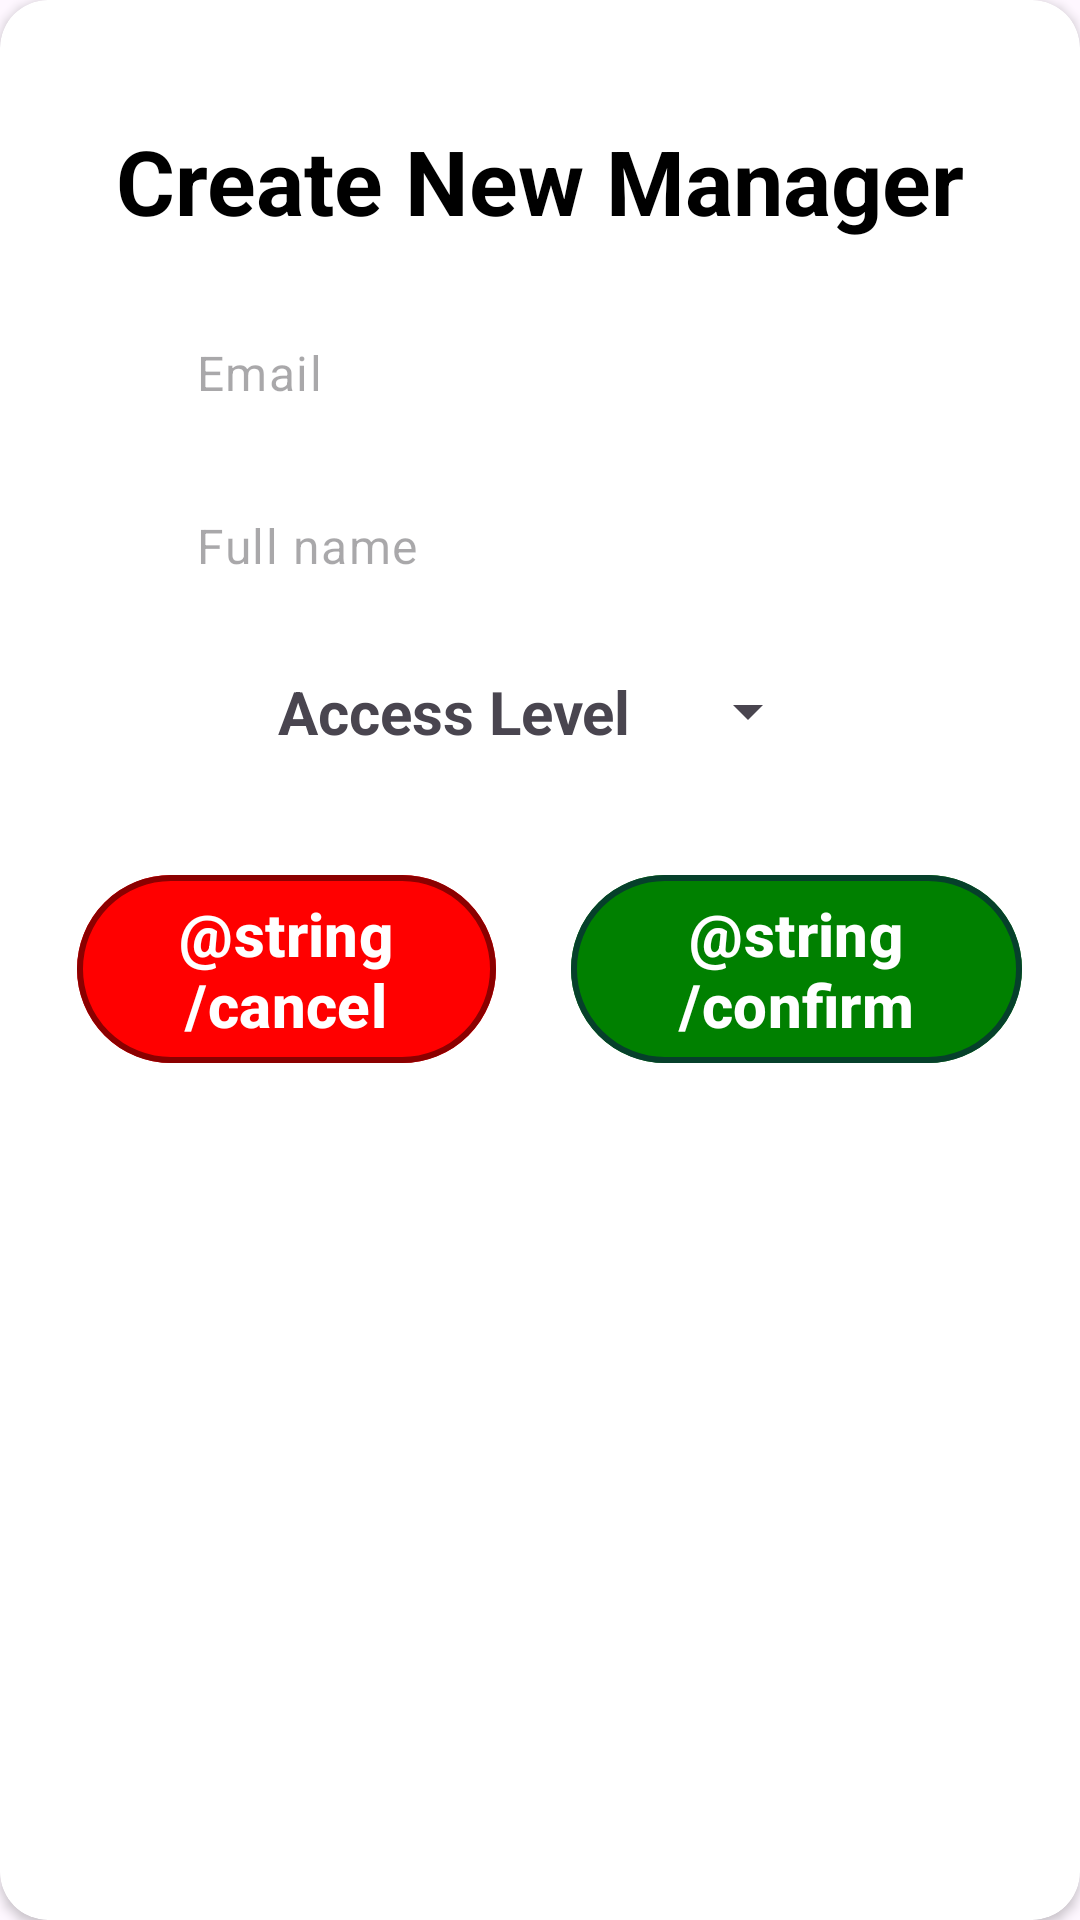

This screen was rendered from an Android layout file. Write that file and the resources it references.
<!-- AndroidManifest.xml: application theme Theme.Timetabler -->
<!-- res/layout/create_manager.xml -->
<?xml version="1.0" encoding="utf-8"?>
<androidx.cardview.widget.CardView xmlns:android="http://schemas.android.com/apk/res/android"
    xmlns:tools="http://schemas.android.com/tools"
    android:layout_width="wrap_content"
    android:layout_height="wrap_content"
    xmlns:app="http://schemas.android.com/apk/res-auto"
    app:cardCornerRadius="16dp">

    <androidx.constraintlayout.widget.ConstraintLayout
        android:layout_width="match_parent"
        android:layout_height="match_parent"
        android:layout_marginLeft="10dp"
        android:layout_marginRight="10dp">

        <TextView
            android:id="@+id/textView"
            android:layout_width="wrap_content"
            android:layout_height="wrap_content"
            android:layout_marginTop="25dp"
            android:text="Create New Manager"
            android:textColor="@color/black"
            android:textSize="30sp"
            android:textStyle="bold"
            android:gravity="center"
            app:layout_constraintEnd_toEndOf="parent"
            app:layout_constraintStart_toStartOf="parent"
            app:layout_constraintTop_toTopOf="parent"
            android:padding="15dp"/>

        <LinearLayout
            android:id="@+id/emailBox"
            android:layout_width="wrap_content"
            android:layout_height="wrap_content"
            android:layout_marginTop="8dp"
            android:layout_marginBottom="8dp"
            android:orientation="horizontal"
            app:layout_constraintEnd_toEndOf="@+id/textView"
            app:layout_constraintStart_toStartOf="@+id/textView"
            app:layout_constraintTop_toBottomOf="@+id/textView">

            <com.google.android.material.textfield.TextInputLayout
                android:layout_width="match_parent"
                android:layout_height="wrap_content"
                app:hintEnabled="false">

                <com.google.android.material.textfield.TextInputEditText
                    android:id="@+id/emailInput"
                    android:layout_width="250sp"
                    android:layout_height="wrap_content"
                    android:hint="Email"
                    android:textColor="@color/black"
                    android:maxLines="1"
                    android:digits="ABCDEFGHIJKLMNOPQRSTUVWXYZabcdefghijklmnopqrstuvwxyz123456789@-."
                    android:inputType="textEmailAddress"
                    android:padding="10sp"
                    android:background="@color/white" />
            </com.google.android.material.textfield.TextInputLayout>
        </LinearLayout>

        <LinearLayout
            android:id="@+id/nameBox"
            android:layout_width="wrap_content"
            android:layout_height="wrap_content"
            android:layout_marginTop="16dp"
            android:layout_marginBottom="8dp"
            android:orientation="horizontal"
            app:layout_constraintEnd_toEndOf="@+id/emailBox"
            app:layout_constraintStart_toStartOf="@+id/emailBox"
            app:layout_constraintTop_toBottomOf="@+id/emailBox">

            <com.google.android.material.textfield.TextInputLayout
                android:layout_width="match_parent"
                android:layout_height="wrap_content"
                app:hintEnabled="false">

                <com.google.android.material.textfield.TextInputEditText
                    android:id="@+id/nameInput"
                    android:layout_width="250sp"
                    android:layout_height="wrap_content"
                    android:hint="Full name"
                    android:textColor="@color/black"
                    android:maxLines="1"
                    android:inputType="textEmailAddress"
                    android:padding="10sp"
                    android:background="@color/white" />
            </com.google.android.material.textfield.TextInputLayout>
        </LinearLayout>

        <LinearLayout
            android:id="@+id/dropdowns"
            android:layout_width="wrap_content"
            android:layout_height="wrap_content"
            android:layout_marginTop="16dp"
            android:layout_marginBottom="32dp"
            android:orientation="horizontal"
            app:layout_constraintEnd_toEndOf="@+id/nameBox"
            app:layout_constraintStart_toStartOf="@+id/nameBox"
            app:layout_constraintTop_toBottomOf="@+id/nameBox">

            <TextView
                android:layout_width="match_parent"
                android:layout_height="match_parent"
                android:text="Access Level"
                android:textStyle="bold"
                android:textSize="20sp"
                android:layout_marginEnd="10dp"
                android:padding="5sp"
                />

            <Spinner
                android:id="@+id/acessLevelSelect"
                android:layout_width="match_parent"
                android:layout_height="match_parent" />


        </LinearLayout>

        <LinearLayout
            android:layout_width="wrap_content"
            android:layout_height="wrap_content"
            android:orientation="horizontal"
            android:layout_marginTop="32dp"
            android:layout_marginBottom="32dp"
            app:layout_constraintEnd_toEndOf="@+id/dropdowns"
            app:layout_constraintStart_toStartOf="@+id/dropdowns"
            app:layout_constraintTop_toBottomOf="@+id/dropdowns">

            <com.google.android.material.button.MaterialButton
                android:id="@+id/createManagerCancel"
                android:layout_width="match_parent"
                android:layout_height="match_parent"
                android:layout_marginEnd="10dp"
                android:layout_weight="1"
                android:text="@string/cancel"
                android:textColor="@color/white"
                android:textSize="20sp"
                android:textStyle="bold"
                app:strokeColor="@color/darkRed"
                app:strokeWidth="2dp"
                android:layout_marginStart="15dp"
                app:backgroundTint="@color/red">

            </com.google.android.material.button.MaterialButton>

            <com.google.android.material.button.MaterialButton
                android:id="@+id/createManagerConfirm"
                android:layout_width="match_parent"
                android:layout_height="match_parent"
                android:layout_marginEnd="10dp"
                android:layout_weight="1"
                android:text="@string/confirm"
                android:textColor="@color/white"
                android:textSize="20sp"
                android:textStyle="bold"
                app:strokeColor="@color/darkGreen"
                app:backgroundTint="@color/green"
                app:strokeWidth="2dp"
                android:layout_marginStart="15dp">

            </com.google.android.material.button.MaterialButton>

        </LinearLayout>


    </androidx.constraintlayout.widget.ConstraintLayout>


</androidx.cardview.widget.CardView>
<!-- resources referenced by this layout -->
<resources>
  <color name="black">#FF000000</color>
  <color name="darkGreen">#06402B</color>
  <color name="darkRed"> #8B0000</color>
  <color name="green"> #008000</color>
  <color name="red"> #FF0000</color>
  <color name="white">#FFFFFFFF</color>
  <style name="Theme.Timetabler" parent="Base.Theme.Timetabler" />
  <style name="Base.Theme.Timetabler" parent="Theme.Material3.DayNight.NoActionBar">
          
          
      </style>
</resources>
